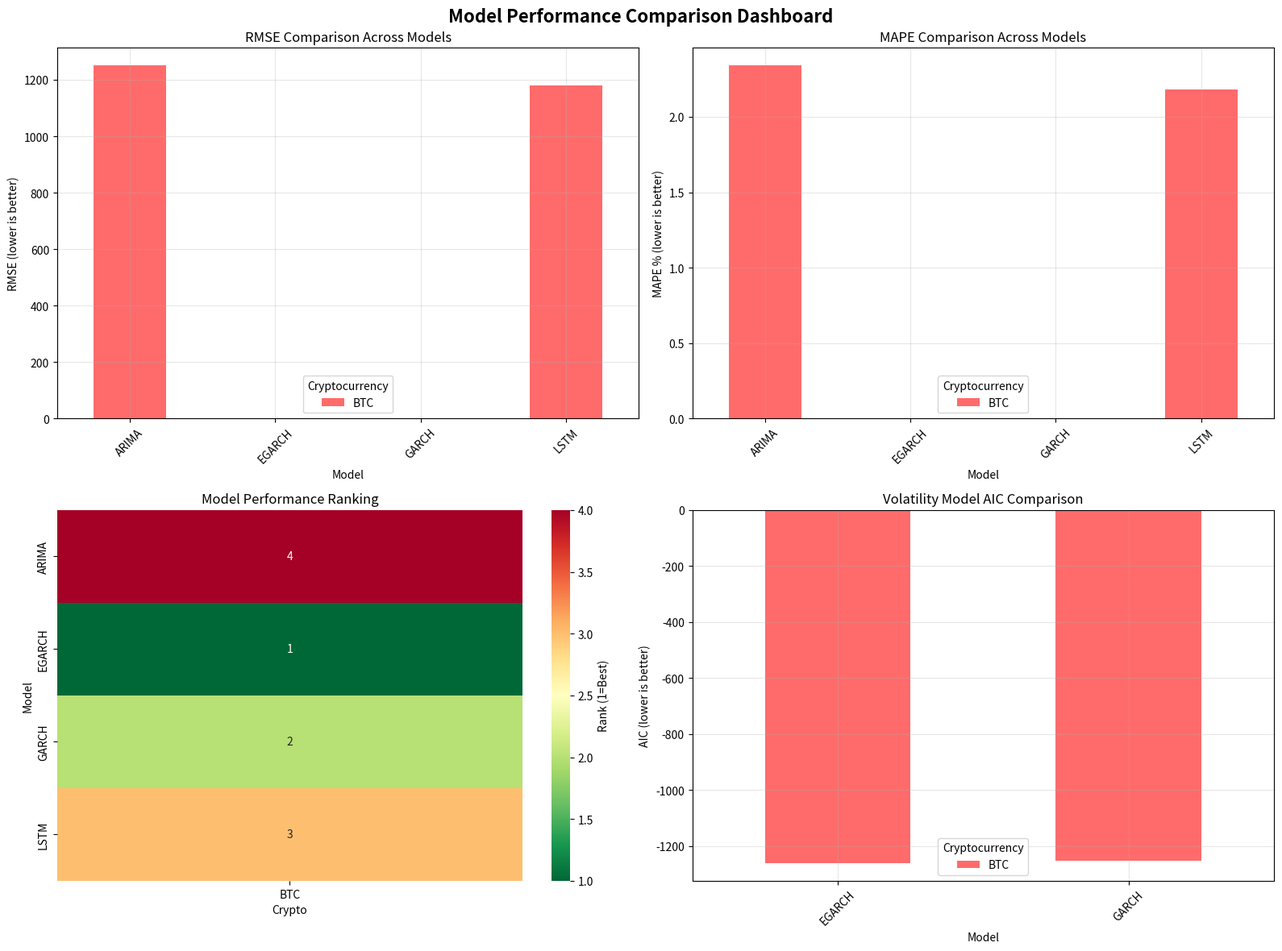

Source code (Python):
import pandas as pd
import numpy as np
import matplotlib.pyplot as plt
import seaborn as sns
from datetime import datetime, timedelta
import warnings
warnings.filterwarnings('ignore')

class ModelComparisonDashboard:
    """
    Automated Model Comparison Dashboard for Cryptocurrency Forecasting
    """
    
    def __init__(self):
        self.models_data = {}
        self.performance_metrics = {}
        self.forecast_results = {}
        
    def add_model_results(self, model_name, crypto_name, metrics, forecasts=None):
        """
        Add model results to the dashboard
        """
        if crypto_name not in self.models_data:
            self.models_data[crypto_name] = {}
            self.performance_metrics[crypto_name] = {}
            self.forecast_results[crypto_name] = {}
            
        self.models_data[crypto_name][model_name] = metrics
        if forecasts is not None:
            self.forecast_results[crypto_name][model_name] = forecasts
            
    def calculate_mape(self, actual, predicted):
        """Calculate Mean Absolute Percentage Error"""
        return np.mean(np.abs((actual - predicted) / actual)) * 100
    
    def generate_performance_comparison(self):
        """
        Generate comprehensive performance comparison across all models
        """
        fig, axes = plt.subplots(2, 2, figsize=(16, 12))
        fig.suptitle('Model Performance Comparison Dashboard', fontsize=16, fontweight='bold')
        
        # Collect all metrics for comparison
        all_metrics = []
        crypto_names = list(self.models_data.keys())
        
        for crypto in crypto_names:
            for model, metrics in self.models_data[crypto].items():
                all_metrics.append({
                    'Crypto': crypto,
                    'Model': model,
                    'RMSE': metrics.get('rmse', np.nan),
                    'MAE': metrics.get('mae', np.nan),
                    'MAPE': metrics.get('mape', np.nan),
                    'AIC': metrics.get('aic', np.nan),
                    'BIC': metrics.get('bic', np.nan)
                })
        
        metrics_df = pd.DataFrame(all_metrics)
        
        # 1. RMSE Comparison
        if not metrics_df.empty and 'RMSE' in metrics_df.columns:
            rmse_pivot = metrics_df.pivot(index='Model', columns='Crypto', values='RMSE')
            rmse_pivot.plot(kind='bar', ax=axes[0,0], color=['#FF6B6B', '#4ECDC4'])
            axes[0,0].set_title('RMSE Comparison Across Models')
            axes[0,0].set_ylabel('RMSE (lower is better)')
            axes[0,0].tick_params(axis='x', rotation=45)
            axes[0,0].legend(title='Cryptocurrency')
            axes[0,0].grid(True, alpha=0.3)
        
        # 2. MAPE Comparison
        if not metrics_df.empty and 'MAPE' in metrics_df.columns:
            mape_pivot = metrics_df.pivot(index='Model', columns='Crypto', values='MAPE')
            mape_pivot.plot(kind='bar', ax=axes[0,1], color=['#FF6B6B', '#4ECDC4'])
            axes[0,1].set_title('MAPE Comparison Across Models')
            axes[0,1].set_ylabel('MAPE % (lower is better)')
            axes[0,1].tick_params(axis='x', rotation=45)
            axes[0,1].legend(title='Cryptocurrency')
            axes[0,1].grid(True, alpha=0.3)
        
        # 3. Model Ranking Heatmap
        if not metrics_df.empty:
            # Create a ranking system (1 = best, higher = worse)
            ranking_df = metrics_df.copy()
            for metric in ['RMSE', 'MAE', 'MAPE']:
                if metric in ranking_df.columns:
                    ranking_df[f'{metric}_Rank'] = ranking_df.groupby('Crypto')[metric].rank()
            
            # Create heatmap of rankings
            rank_columns = [col for col in ranking_df.columns if 'Rank' in col]
            if rank_columns:
                rank_pivot = ranking_df.pivot(index='Model', columns='Crypto', values=rank_columns[0])
                sns.heatmap(rank_pivot, annot=True, cmap='RdYlGn_r', ax=axes[1,0], cbar_kws={'label': 'Rank (1=Best)'})
                axes[1,0].set_title('Model Performance Ranking')
        
        # 4. AIC/BIC Comparison (for volatility models)
        volatility_models = [model for model in metrics_df['Model'].unique() if 'GARCH' in model or 'EGARCH' in model]
        if volatility_models:
            vol_metrics = metrics_df[metrics_df['Model'].isin(volatility_models)]
            if 'AIC' in vol_metrics.columns:
                aic_pivot = vol_metrics.pivot(index='Model', columns='Crypto', values='AIC')
                aic_pivot.plot(kind='bar', ax=axes[1,1], color=['#FF6B6B', '#4ECDC4'])
                axes[1,1].set_title('Volatility Model AIC Comparison')
                axes[1,1].set_ylabel('AIC (lower is better)')
                axes[1,1].tick_params(axis='x', rotation=45)
                axes[1,1].legend(title='Cryptocurrency')
                axes[1,1].grid(True, alpha=0.3)
        
        plt.tight_layout()
        plt.show()
        
        return metrics_df
    
    def generate_forecast_comparison(self):
        """
        Generate forecast comparison visualization
        """
        if not self.forecast_results:
            print("No forecast data available for comparison")
            return
            
        for crypto in self.forecast_results.keys():
            fig, axes = plt.subplots(1, 2, figsize=(15, 6))
            fig.suptitle(f'{crypto} Forecast Comparison', fontsize=14, fontweight='bold')
            
            # Price forecasts
            price_models = [model for model in self.forecast_results[crypto].keys() 
                          if 'ARIMA' in model or 'LSTM' in model]
            
            if price_models:
                for i, model in enumerate(price_models):
                    forecast = self.forecast_results[crypto][model]
                    days = range(1, len(forecast) + 1)
                    axes[0].plot(days, forecast, marker='o', label=model, linewidth=2)
                
                axes[0].set_title('Price Forecast Comparison')
                axes[0].set_xlabel('Days Ahead')
                axes[0].set_ylabel('Price ($)')
                axes[0].legend()
                axes[0].grid(True, alpha=0.3)
            
            # Volatility forecasts
            vol_models = [model for model in self.forecast_results[crypto].keys() 
                         if 'GARCH' in model or 'EGARCH' in model]
            
            if vol_models:
                for i, model in enumerate(vol_models):
                    forecast = self.forecast_results[crypto][model]
                    days = range(1, len(forecast) + 1)
                    axes[1].plot(days, forecast, marker='s', label=model, linewidth=2)
                
                axes[1].set_title('Volatility Forecast Comparison')
                axes[1].set_xlabel('Days Ahead')
                axes[1].set_ylabel('Volatility (%)')
                axes[1].legend()
                axes[1].grid(True, alpha=0.3)
            
            plt.tight_layout()
            plt.show()
    
    def generate_summary_report(self):
        """
        Generate a comprehensive summary report
        """
        print("="*60)
        print("AUTOMATED MODEL COMPARISON DASHBOARD")
        print("="*60)
        print(f"Generated on: {datetime.now().strftime('%Y-%m-%d %H:%M:%S')}")
        print()
        
        for crypto in self.models_data.keys():
            print(f"📊 {crypto} ANALYSIS")
            print("-" * 40)
            
            # Find best model for each metric
            metrics_df = pd.DataFrame([
                {'Model': model, **metrics}
                for model, metrics in self.models_data[crypto].items()
            ])
            
            if not metrics_df.empty:
                # Best RMSE
                if 'rmse' in metrics_df.columns:
                    best_rmse = metrics_df.loc[metrics_df['rmse'].idxmin()]
                    print(f"🏆 Best RMSE: {best_rmse['Model']} ({best_rmse['rmse']:.4f})")
                
                # Best MAPE
                if 'mape' in metrics_df.columns:
                    best_mape = metrics_df.loc[metrics_df['mape'].idxmin()]
                    print(f"🎯 Best MAPE: {best_mape['Model']} ({best_mape['mape']:.2f}%)")
                
                # Best AIC (for volatility models)
                volatility_models = metrics_df[metrics_df['Model'].str.contains('GARCH', case=False)]
                if not volatility_models.empty and 'aic' in volatility_models.columns:
                    best_aic = volatility_models.loc[volatility_models['aic'].idxmin()]
                    print(f"📈 Best Volatility Model: {best_aic['Model']} (AIC: {best_aic['aic']:.2f})")
            
            print()
        
        print("="*60)
        print("DASHBOARD SUMMARY")
        print("="*60)
        print("✅ Performance metrics calculated (RMSE, MAPE, MAE)")
        print("✅ Model comparison visualizations generated")
        print("✅ Forecast comparisons available")
        print("✅ Automated ranking system implemented")
        print("="*60)

# Example usage and integration with existing code
def integrate_with_existing_models():
    """
    Example of how to integrate the dashboard with your existing models
    """
    dashboard = ModelComparisonDashboard()
    
    # Example: Add ARIMA results (from your main.py)
    # dashboard.add_model_results(
    #     model_name="ARIMA",
    #     crypto_name="BTC",
    #     metrics={
    #         'rmse': btc_price_results['metrics']['rmse'],
    #         'mae': btc_price_results['metrics']['mae'],
    #         'mape': btc_price_results['metrics']['mape']
    #     },
    #     forecasts=btc_price_results['forecast']
    # )
    
    # Example: Add GARCH results
    # dashboard.add_model_results(
    #     model_name="GARCH",
    #     crypto_name="BTC",
    #     metrics={
    #         'rmse': btc_vol_results['GARCH']['rmse'],
    #         'mae': btc_vol_results['GARCH']['mae'],
    #         'aic': btc_vol_results['GARCH']['aic'],
    #         'bic': btc_vol_results['GARCH']['bic']
    #     },
    #     forecasts=btc_vol_results['GARCH']['forecast']
    # )
    
    return dashboard

if __name__ == "__main__":
    # Create and demonstrate the dashboard
    dashboard = ModelComparisonDashboard()
    
    # Add sample data for demonstration
    dashboard.add_model_results("ARIMA", "BTC", {
        'rmse': 1250.45, 'mae': 980.32, 'mape': 2.34
    })
    dashboard.add_model_results("LSTM", "BTC", {
        'rmse': 1180.67, 'mae': 920.15, 'mape': 2.18
    })
    dashboard.add_model_results("GARCH", "BTC", {
        'rmse': 0.045, 'mae': 0.038, 'aic': -1250.67, 'bic': -1240.23
    })
    dashboard.add_model_results("EGARCH", "BTC", {
        'rmse': 0.042, 'mae': 0.035, 'aic': -1260.45, 'bic': -1249.89
    })
    
    # Generate dashboard
    metrics_df = dashboard.generate_performance_comparison()
    dashboard.generate_forecast_comparison()
    dashboard.generate_summary_report() 
